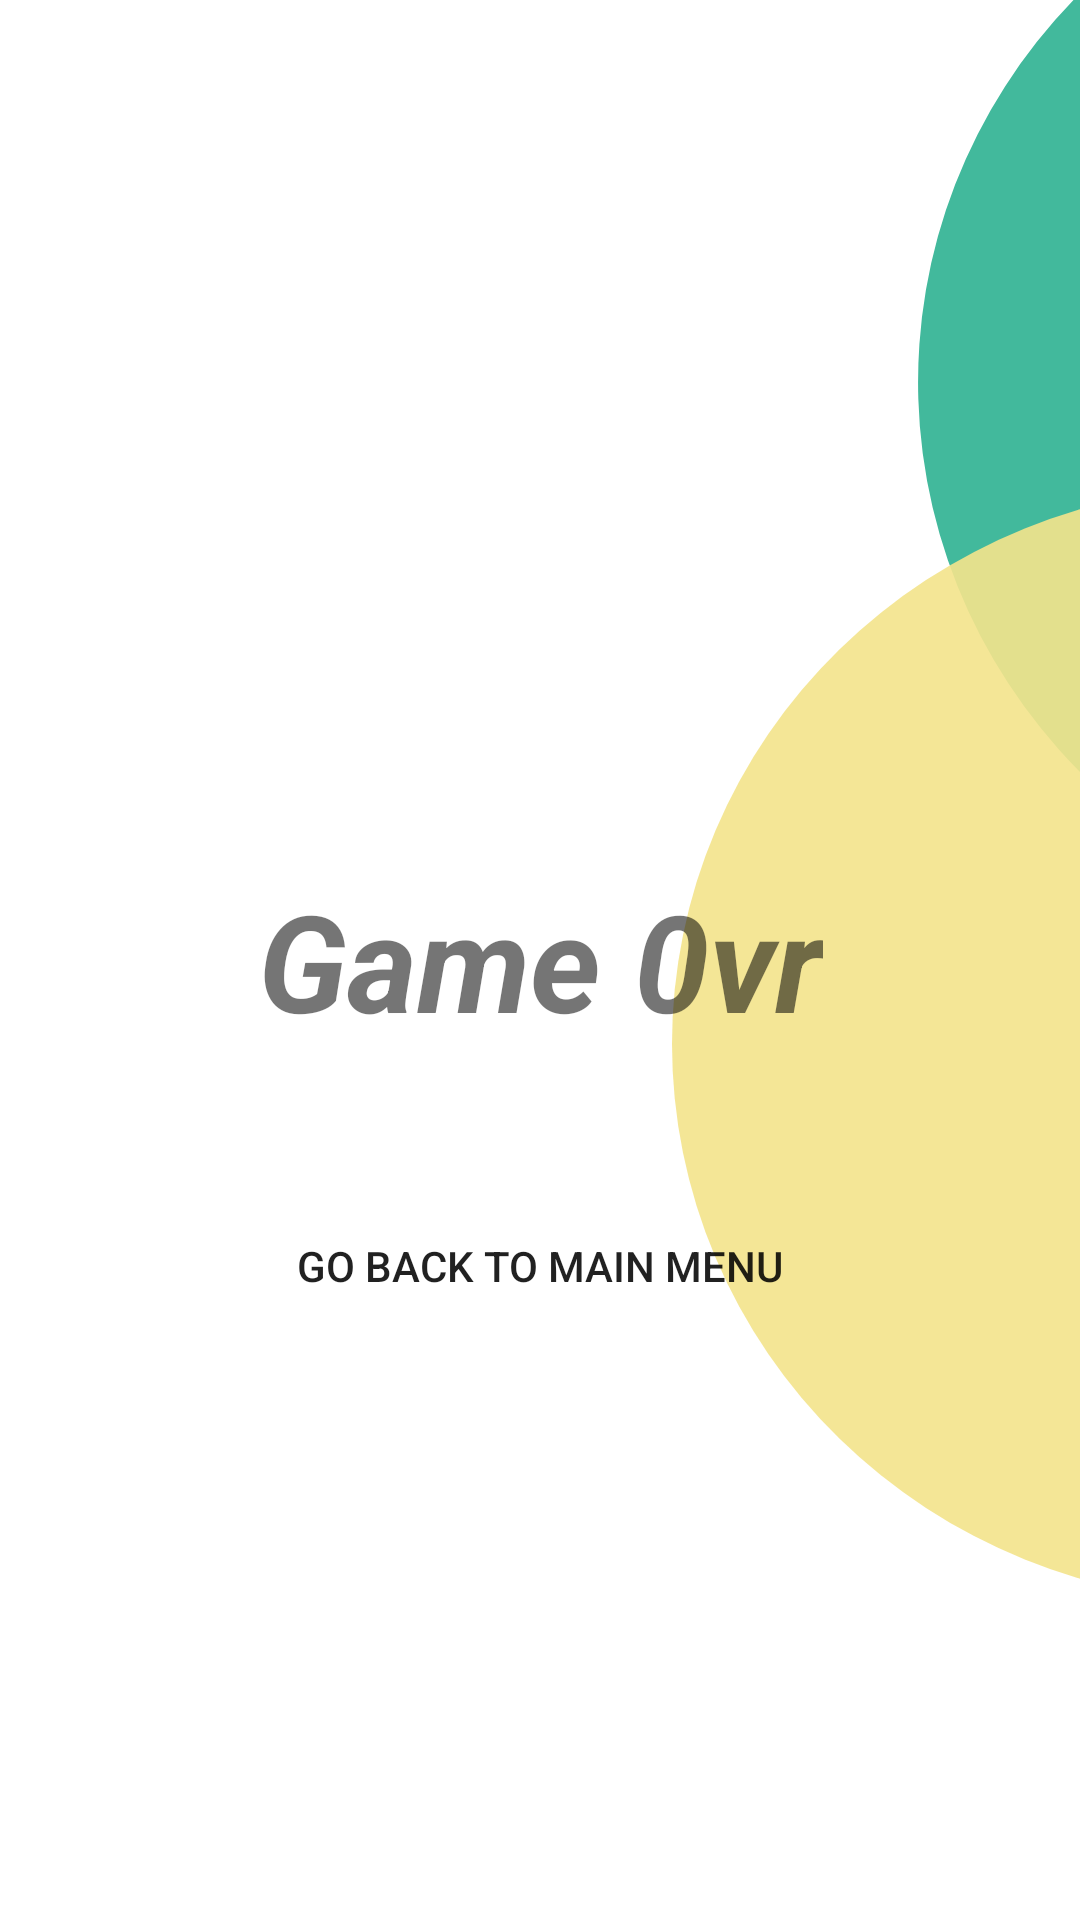

Android layout source for this screen:
<!-- AndroidManifest.xml: activity theme AppTheme.NoActionBar -->
<!-- res/layout/activity_game_over.xml -->
<?xml version="1.0" encoding="utf-8"?>
<androidx.constraintlayout.widget.ConstraintLayout xmlns:android="http://schemas.android.com/apk/res/android"
    xmlns:app="http://schemas.android.com/apk/res-auto"
    xmlns:tools="http://schemas.android.com/tools"
    android:layout_width="match_parent"
    android:layout_height="match_parent"
    android:background="@drawable/background"
    tools:context=".ui.game.GameOverActivity">

    <TextView
        android:id="@+id/gameOverText"
        android:layout_width="wrap_content"
        android:layout_height="wrap_content"
        android:text="@string/GameOverLabel"
        android:textColor="@color/red"
        android:textSize="45sp"
        android:textStyle="bold|italic"
        app:layout_constraintBottom_toBottomOf="parent"
        app:layout_constraintEnd_toEndOf="parent"
        app:layout_constraintStart_toStartOf="parent"
        app:layout_constraintTop_toTopOf="parent" />

    <Button
        android:id="@+id/backFromGameOver"
        android:layout_width="wrap_content"
        android:layout_height="wrap_content"
        android:layout_marginTop="48dp"
        android:background="@drawable/general_btn_rounded"
        android:text="@string/BackMain"
        app:layout_constraintEnd_toEndOf="parent"
        app:layout_constraintStart_toStartOf="parent"
        app:layout_constraintTop_toBottomOf="@+id/gameOverText"
        tools:text="Go back to main menu" />


</androidx.constraintlayout.widget.ConstraintLayout>
<!-- resources referenced by this layout -->
<resources>
  <!-- drawable background: png bitmap (drawable-hdpi, 22480 bytes) -->
  <!-- drawable general_btn_rounded (drawable) -->
  <?xml version="1.0" encoding="utf-8"?>
  
  <selector xmlns:android="http://schemas.android.com/apk/res/android">
      <item android:state_pressed="false">
          <shape android:shape="rectangle">
              <corners android:radius="80dp" />
              <solid android:color="@color/grey_smokey"/>
              <padding
                  android:bottom="4dp"
                  android:left="4dp"
                  android:right="4dp"
                  android:top="4dp" />
          </shape>
      </item>
      <item android:state_pressed="true">
          <shape android:shape="rectangle">
              <corners android:radius="1200dp" />
              <padding
                  android:bottom="4dp"
                  android:left="4dp"
                  android:right="4dp"
                  android:top="4dp" />
          </shape>
      </item>
  </selector>
  <string name="BackMain">Go back to main menu</string>
  <string name="GameOverLabel">Game 0vr</string>
  <style name="AppTheme.NoActionBar">
          <item name="windowActionBar">false</item>
          <item name="windowNoTitle">true</item>
      </style>
</resources>
